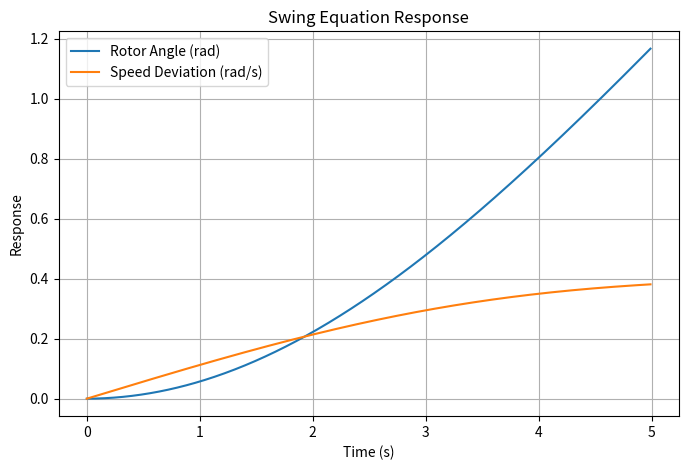

Write Python code to recreate this figure.
import numpy as np
import matplotlib.pyplot as plt

# System parameters
H = 3.5     # Inertia constant (MW-s/MVA)
D = 0.0     # Damping coefficient
Pm = 0.8    # Mechanical power (p.u.)
Pe0 = 0.7   # Initial electrical power (p.u.)
delta0 = 0  # Initial rotor angle (rad)
w0 = 0      # Initial speed deviation (rad/s)

# Time settings
t_end = 5
dt = 0.01
time = np.arange(0, t_end, dt)

# Initialize arrays
delta = np.zeros(len(time))
w = np.zeros(len(time))

# Initial conditions
delta[0] = delta0
w[0] = w0

# Numerical integration (Euler's method)
for i in range(1, len(time)):
    Pe = Pe0 * np.sin(delta[i-1])
    w[i] = w[i-1] + dt * (Pm - Pe - D * w[i-1]) / (2 * H)
    delta[i] = delta[i-1] + dt * w[i]

# Plot results
plt.figure(figsize=(8, 5))
plt.plot(time, delta, label="Rotor Angle (rad)")
plt.plot(time, w, label="Speed Deviation (rad/s)")
plt.xlabel("Time (s)")
plt.ylabel("Response")
plt.title("Swing Equation Response")
plt.legend()
plt.grid(True)
plt.show()
